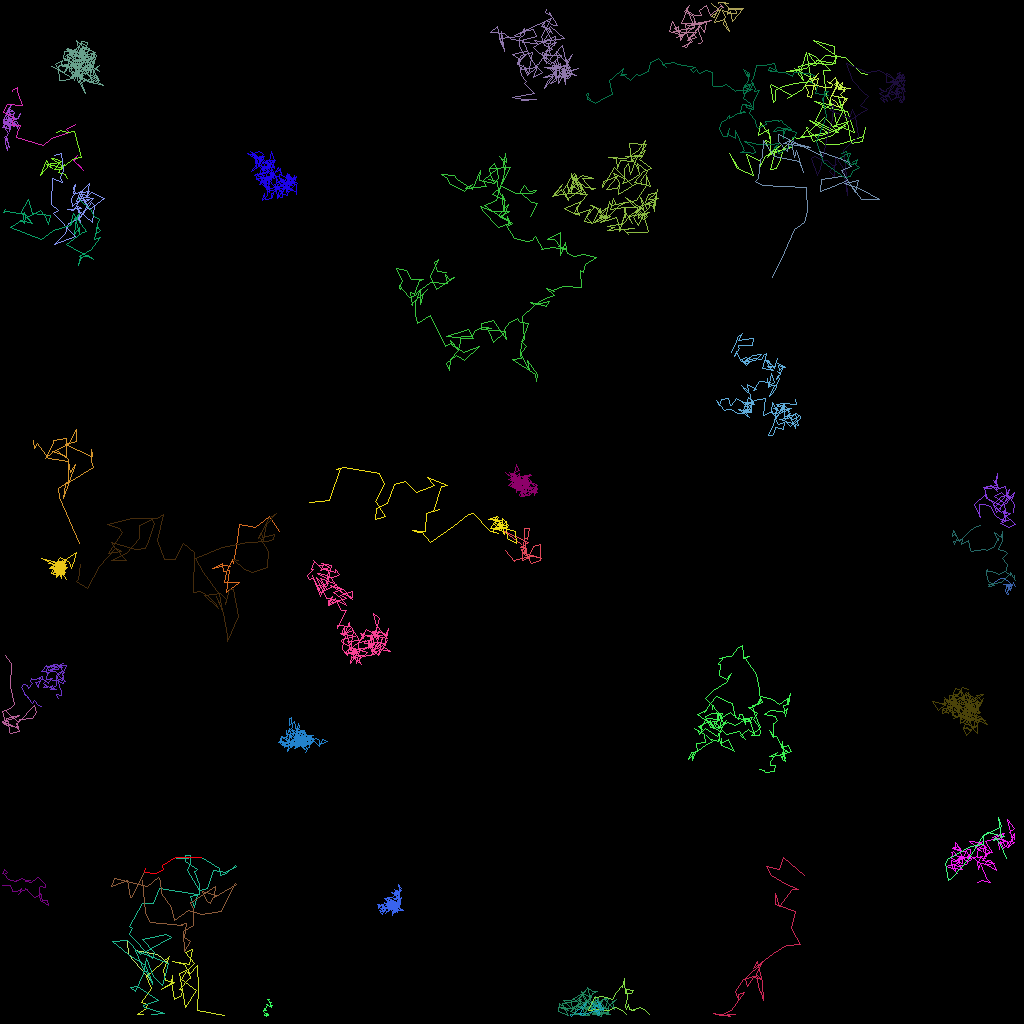

The table this chart was drawn from, first rows:
traj_idx, frame, x, y, z
9, 0, 124.2, 72.69, 0.0
9, 1, 124.9, 72.24, 0.0
9, 2, 125.5, 72.3, 0.0
9, 3, 126.2, 72.86, 0.0
9, 4, 126.2, 73.03, 0.0
9, 5, 126.3, 73.77, 0.0
9, 6, 126.3, 73.46, 0.0
9, 7, 126.5, 73.03, 0.0
9, 8, 126.3, 73.03, 0.0
9, 9, 125.9, 73.94, 0.0
9, 10, 126.1, 73.4, 0.0
9, 11, 125.9, 72.97, 0.0
9, 12, 126.5, 72.96, 0.0
9, 13, 126, 73.28, 0.0
9, 14, 125.7, 73.24, 0.0
9, 15, 125.7, 73.81, 0.0
9, 16, 125.8, 74.25, 0.0
9, 17, 126, 74.25, 0.0
9, 18, 125.8, 73.85, 0.0
9, 19, 126.2, 73.11, 0.0
9, 20, 125.4, 73.02, 0.0
9, 21, 125.9, 73.11, 0.0
9, 22, 126.3, 73.72, 0.0
9, 23, 126.6, 72.77, 0.0
9, 24, 126.9, 73.2, 0.0
25, 0, 63.09, 68.8, 0.0
25, 1, 64.27, 70.16, 0.0
25, 2, 64.07, 69.96, 0.0
25, 3, 66.2, 69.45, 0.0
25, 4, 66.76, 69.52, 0.0
25, 5, 67.56, 69.74, 0.0
25, 7, 65.31, 68.95, 0.0
25, 8, 65.7, 68.94, 0.0
25, 9, 66.15, 70.06, 0.0
25, 10, 66.18, 69.67, 0.0
25, 11, 65.3, 70.04, 0.0
25, 12, 65.2, 69.28, 0.0
25, 13, 65.55, 67.18, 0.0
25, 14, 65.83, 67.39, 0.0
25, 15, 66.16, 66.03, 0.0
25, 16, 65.54, 66.05, 0.0
25, 18, 65.59, 69, 0.0
25, 19, 65.27, 68.35, 0.0
25, 20, 65.79, 68.54, 0.0
25, 21, 65.71, 69.12, 0.0
25, 22, 66.36, 70.37, 0.0
25, 23, 67.45, 69.94, 0.0
25, 24, 67.47, 68.06, 0.0
25, 25, 66.64, 68.26, 0.0
25, 26, 65.95, 69.57, 0.0
25, 27, 65.34, 69.16, 0.0
25, 28, 65.13, 68.59, 0.0
25, 29, 65.47, 68.45, 0.0
25, 30, 65.05, 68.43, 0.0
25, 31, 65.98, 67.78, 0.0
25, 32, 63.04, 66.38, 0.0
25, 33, 65.1, 67.98, 0.0
12, 0, 33.5, 124.9, 0.0
12, 1, 33.61, 124.9, 0.0
12, 2, 33.39, 124.9, 0.0
... 4,455 more rows
